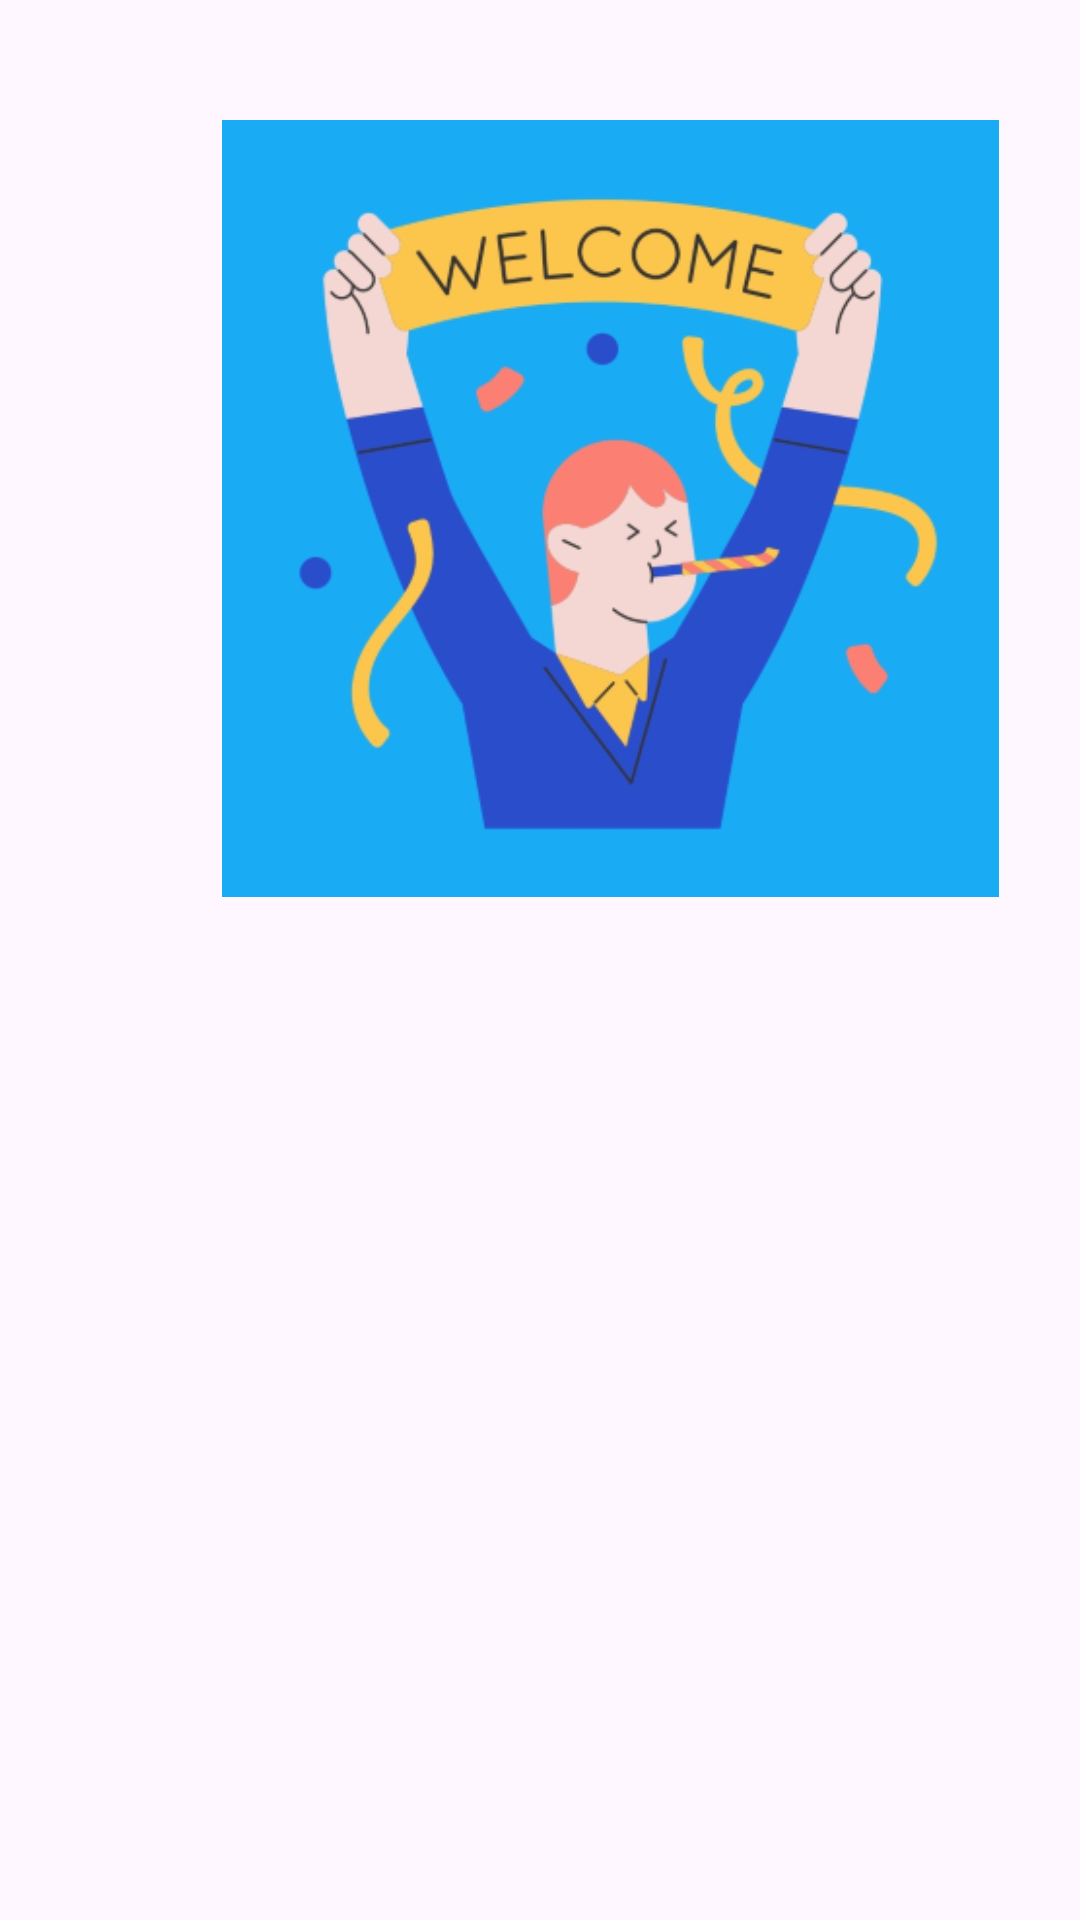

Write the Android layout XML for this screen, with the resource values it uses.
<!-- AndroidManifest.xml: application theme Theme.KotlinApplication -->
<!-- res/layout/activity_passed.xml -->
<?xml version="1.0" encoding="utf-8"?>
<androidx.constraintlayout.widget.ConstraintLayout xmlns:android="http://schemas.android.com/apk/res/android"
xmlns:app="http://schemas.android.com/apk/res-auto"
xmlns:tools="http://schemas.android.com/tools"
android:id="@+id/main"
android:layout_width="match_parent"
android:layout_height="match_parent"
tools:context=".ui.activity.PassedActivity">
<Button
    android:id="@+id/backButton"
    android:layout_width="183dp"
    android:layout_height="52dp"
    android:layout_marginStart="112dp"
    android:layout_marginTop="20dp"
    android:text="Back"
    app:layout_constraintStart_toStartOf="parent"
    app:layout_constraintTop_toBottomOf="@+id/displayCheckBox" />

    <TextView
        android:id="@+id/displayName"
        android:layout_width="250dp"
        android:layout_height="50dp"
        android:layout_marginStart="78dp"
        android:layout_marginTop="27dp"
        android:fontFamily="@font/arizonia"
        android:textSize="24sp"
        android:textStyle="bold"
        app:layout_constraintStart_toStartOf="parent"
        app:layout_constraintTop_toBottomOf="@+id/welcomeImageView" />
<ImageView
    android:id="@+id/welcomeImageView"
    android:layout_width="311dp"
    android:layout_height="259dp"
    android:layout_marginStart="48dp"
    android:layout_marginTop="40dp"
    app:layout_constraintStart_toStartOf="parent"
    app:layout_constraintTop_toTopOf="parent"
    app:srcCompat="@drawable/welcome" />
<TextView
    android:id="@+id/displayEmail"
    android:layout_width="250dp"
    android:layout_height="50dp"
    android:layout_marginStart="78dp"
    android:layout_marginTop="3dp"
    android:textStyle="bold"
    app:layout_constraintStart_toStartOf="parent"
    app:layout_constraintTop_toBottomOf="@+id/displayName" />
<TextView
    android:id="@+id/displayPassword"
    android:layout_width="250dp"
    android:layout_height="50dp"
    android:layout_marginStart="78dp"
    android:layout_marginTop="5dp"
    android:textStyle="bold"
    app:layout_constraintStart_toStartOf="parent"
    app:layout_constraintTop_toBottomOf="@+id/displayEmail" />
<TextView
    android:id="@+id/displayGender"
    android:layout_width="250dp"
    android:layout_height="50dp"
    android:layout_marginStart="78dp"
    android:textStyle="bold"
    app:layout_constraintStart_toStartOf="parent"
    app:layout_constraintTop_toBottomOf="@+id/displayPassword" />
<TextView
    android:id="@+id/displayCountry"
    android:layout_width="250dp"
    android:layout_height="50dp"
    android:layout_marginStart="79dp"
    android:layout_marginTop="5dp"
    android:textStyle="bold"
    app:layout_constraintStart_toStartOf="parent"
    app:layout_constraintTop_toBottomOf="@+id/displayGender" />
<TextView
    android:id="@+id/displayCheckBox"
    android:layout_width="250dp"
    android:layout_height="50dp"
    android:layout_marginStart="78dp"
    android:layout_marginTop="3dp"
    android:textStyle="bold"
    app:layout_constraintStart_toStartOf="parent"
    app:layout_constraintTop_toBottomOf="@+id/displayCountry" />
</androidx.constraintlayout.widget.ConstraintLayout>
<!-- resources referenced by this layout -->
<resources>
  <!-- drawable welcome: png bitmap (drawable, 103316 bytes) -->
  <style name="Theme.KotlinApplication" parent="Base.Theme.KotlinApplication" />
  <style name="Base.Theme.KotlinApplication" parent="Theme.Material3.DayNight.NoActionBar">
          
          
      </style>
</resources>
